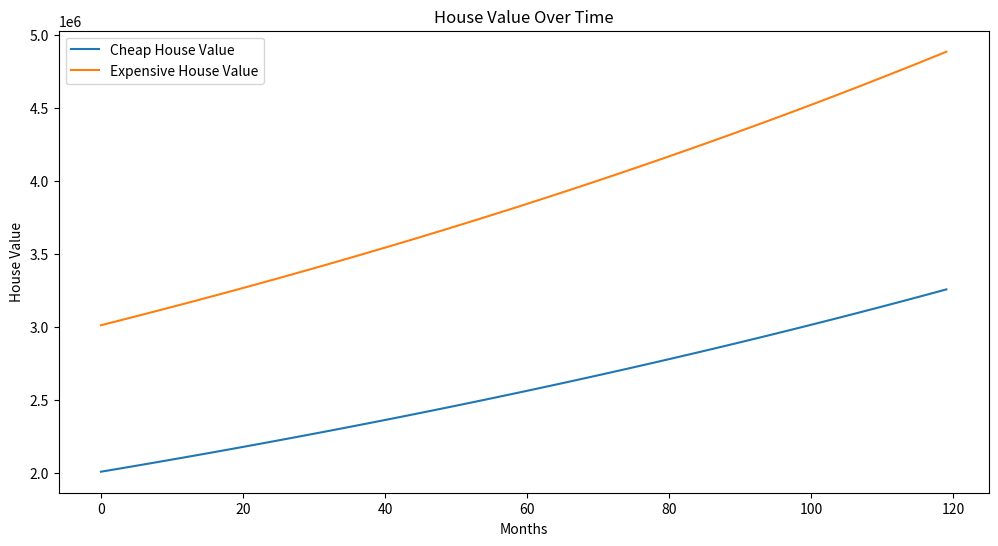
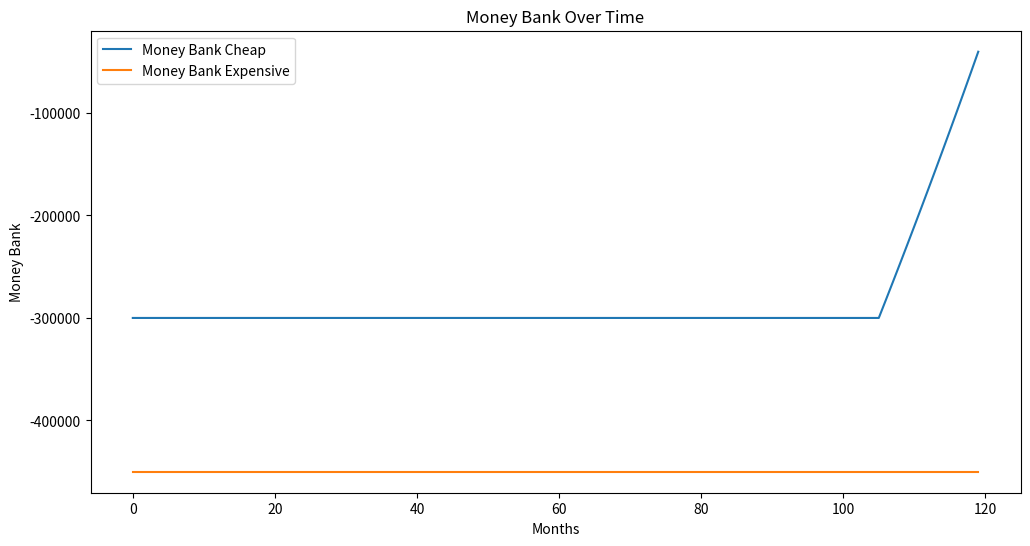
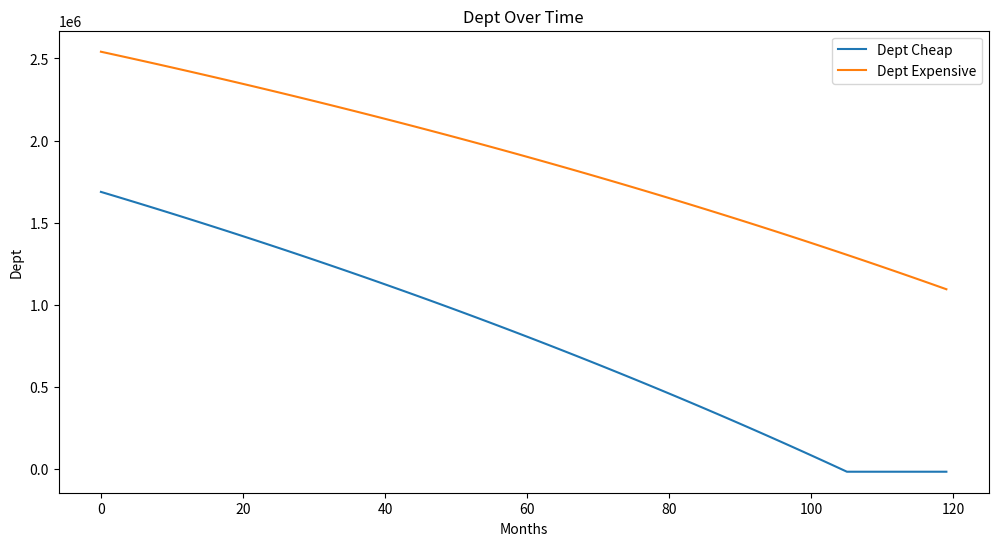
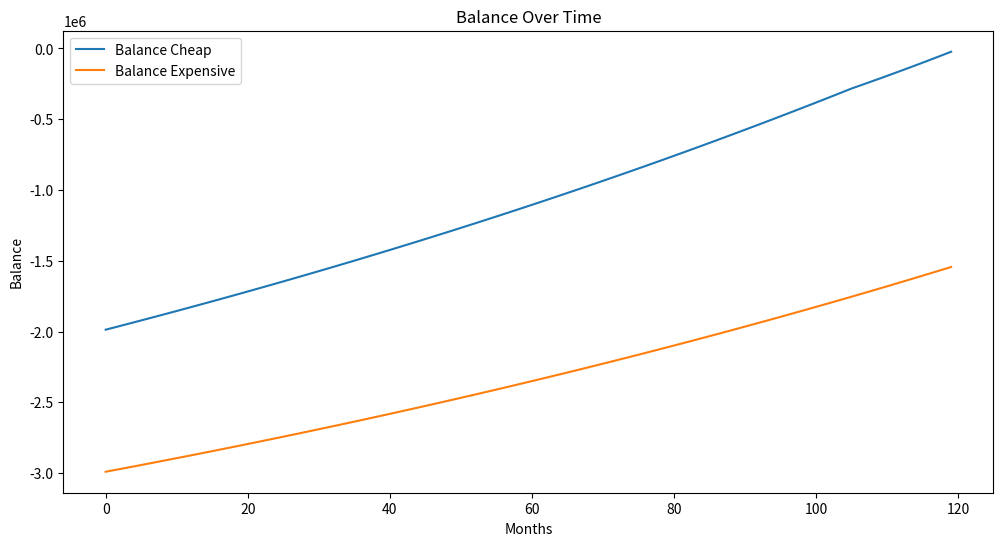
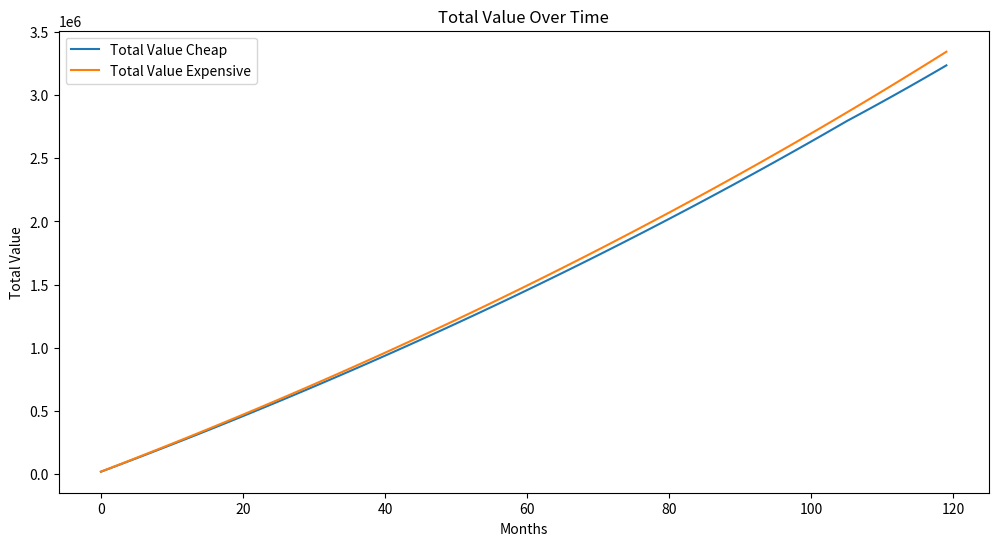

The script that saved these images, in order:

import matplotlib.pyplot as plt

"""Payment input details"""
years = 10
# Initial house prices
cheap_house = 2000000
expensive_house = 3000000
# Monthly payments for each house (assumed to be the same for both)
payment_per_month_cheap = 20000
payment_per_month_expensive = 20000
# Down payment percentage (15%)
down_payment_cheap_rate = 0.15
down_payment_expensive_rate = 0.15
# Annual price increase rates for each house
cheap_house_price_increase = 0.05  # 4%
expensive_house_price_increase = 0.05  # 5%
# Annual loan interest rate
loan_interest_rate = 0.05 #0.0481  # 4,8%
# Annual stock market return rate
stock_return_rate = 0.1  # 10%

# monthly price increase rate for each house as a function of the annual price increase rate for each house
cheap_house_monthly_price_increase = (1 + cheap_house_price_increase) ** (1/12) - 1
expensive_house_monthly_price_increase = (1 + expensive_house_price_increase) ** (1/12) - 1
# Monthly loan interest rate
monthly_interest_rate = loan_interest_rate / 12
# monthly_interest_rate = (1 + loan_interest_rate) ** (1/12) - 1 # depends on bank terms if this or the one above

# Monthly stock market return rate
monthly_stock_return_rate = (1 + stock_return_rate) ** (1/12) - 1

print(monthly_stock_return_rate)

"""Calculations"""
# Calculate down payment in SEK for each house
down_payment_cheap = cheap_house * down_payment_cheap_rate
down_payment_expensive = expensive_house * down_payment_expensive_rate
# Calculate actual loan amounts after down payment
actual_debt_cheap = cheap_house * (1 - down_payment_cheap_rate)
actual_debt_expensive = expensive_house * (1 - down_payment_expensive_rate)

actual_debt_left_cheap = actual_debt_cheap
actual_debt_left_expensive = actual_debt_expensive

counter = 0
money_bank_cheap = - down_payment_cheap
money_bank_expensive = - down_payment_expensive

total_interest_paid_cheap = 0
total_interest_paid_expensive = 0

"""Lists to stored values for plotting"""
house_value_cheap_each_month = []
house_value_expensive_each_month = []

money_bank_cheap_each_month = []
money_bank_expensive_each_month = []

dept_cheap_each_month = []
dept_expensive_each_month = []

balance_cheap_each_month = []
balance_expensive_each_month = []

total_value_cheap_each_month = []
total_value_expensive_each_month = []

"""Loop through each month for the duration of the loan"""
for i in range(12*years):
    counter += 1
    print(f"\nMonth {counter}")

    """Calculate payments for the cheap house"""
    if actual_debt_left_cheap > 0:
        actual_debt_left_cheap -= payment_per_month_cheap - actual_debt_left_cheap * monthly_interest_rate

        actual_interest_paid_cheap_monthly = actual_debt_left_cheap * monthly_interest_rate
        actual_loan_paid_cheap_monthly = payment_per_month_cheap - actual_interest_paid_cheap_monthly
        total_interest_paid_cheap += actual_interest_paid_cheap_monthly
        
        print(f"Actual debt left cheap: {actual_debt_left_cheap}")
        print(f"Actual interest paid cheap: {actual_interest_paid_cheap_monthly}")
        print(f"Actual debt paid cheap: {actual_loan_paid_cheap_monthly}")
        print(f"Total interest paid cheap: {total_interest_paid_cheap} \n")
        
    else:
        """If the loan is paid off, add the monthly payment to the money bank"""
        money_bank_cheap += money_bank_cheap * monthly_stock_return_rate
        money_bank_cheap += payment_per_month_cheap
        print(f"Money bank cheap: {money_bank_cheap} \n")


    """Calculate payments for the expensive house"""
    if actual_debt_left_expensive > 0:
        actual_debt_left_expensive -= payment_per_month_expensive - actual_debt_left_expensive * monthly_interest_rate

        actual_interest_paid_expensive_monthly = actual_debt_left_expensive * monthly_interest_rate
        actual_loan_paid_expensive_monthly = payment_per_month_expensive - actual_interest_paid_expensive_monthly      
        total_interest_paid_expensive += actual_interest_paid_expensive_monthly  
        
        print(f"Actual dept left expensive: {actual_debt_left_expensive}")
        print(f"Actual interest paid expensive: {actual_interest_paid_expensive_monthly}")
        print(f"Actual dept paid expensive: {actual_loan_paid_expensive_monthly} ")
        print(f"Total interest paid expensive: {total_interest_paid_expensive} \n")

        
    else:
        """If the loan is paid off, add the monthly payment to the money bank"""
        money_bank_expensive += money_bank_expensive * monthly_stock_return_rate
        money_bank_expensive += payment_per_month_cheap
        print(f"Money bank expensive: {money_bank_expensive} \n")
    
    """Calculate the new value of the houses"""
    cheap_house += cheap_house * cheap_house_monthly_price_increase
    expensive_house += expensive_house * expensive_house_monthly_price_increase
    print(f"House value cheap: {cheap_house}")
    print(f"House value expensive: {expensive_house} \n")


    """Store the values for plotting"""
    house_value_cheap_each_month.append(cheap_house)
    house_value_expensive_each_month.append(expensive_house)

    money_bank_cheap_each_month.append(money_bank_cheap)
    money_bank_expensive_each_month.append(money_bank_expensive)

    dept_cheap_each_month.append(actual_debt_left_cheap)
    dept_expensive_each_month.append(actual_debt_left_expensive)

    balance_cheap_each_month.append(money_bank_cheap - actual_debt_left_cheap)
    balance_expensive_each_month.append(money_bank_expensive - actual_debt_left_expensive)

    total_value_cheap_each_month.append(cheap_house + money_bank_cheap - actual_debt_left_cheap)
    total_value_expensive_each_month.append(expensive_house + money_bank_expensive - actual_debt_left_expensive)


"""Plotting"""
"""Plot the house value over time"""
plt.figure(figsize=(12, 6))
plt.plot(house_value_cheap_each_month, label='Cheap House Value')
plt.plot(house_value_expensive_each_month, label='Expensive House Value')
plt.xlabel('Months')
plt.ylabel('House Value')
plt.title('House Value Over Time')
plt.legend()
plt.show()

"""Plot the money on the bank over time"""
plt.figure(figsize=(12, 6))
plt.plot(money_bank_cheap_each_month, label='Money Bank Cheap')
plt.plot(money_bank_expensive_each_month, label='Money Bank Expensive')
plt.xlabel('Months')
plt.ylabel('Money Bank')
plt.title('Money Bank Over Time')
plt.legend()
plt.show()

"""Plot the debt over time"""
plt.figure(figsize=(12, 6))
plt.plot(dept_cheap_each_month, label='Dept Cheap')
plt.plot(dept_expensive_each_month, label='Dept Expensive')
plt.xlabel('Months')
plt.ylabel('Dept')
plt.title('Dept Over Time')
plt.legend()
plt.show()

"""Plot the balance over time"""
plt.figure(figsize=(12, 6))
plt.plot(balance_cheap_each_month, label='Balance Cheap')
plt.plot(balance_expensive_each_month, label='Balance Expensive')
plt.xlabel('Months')
plt.ylabel('Balance')
plt.title('Balance Over Time')
plt.legend()
plt.show()

"""Plot the total value over time"""
plt.figure(figsize=(12, 6))
plt.plot(total_value_cheap_each_month, label='Total Value Cheap')
plt.plot(total_value_expensive_each_month, label='Total Value Expensive')
plt.xlabel('Months')
plt.ylabel('Total Value')
plt.title('Total Value Over Time')
plt.legend()
plt.show()
